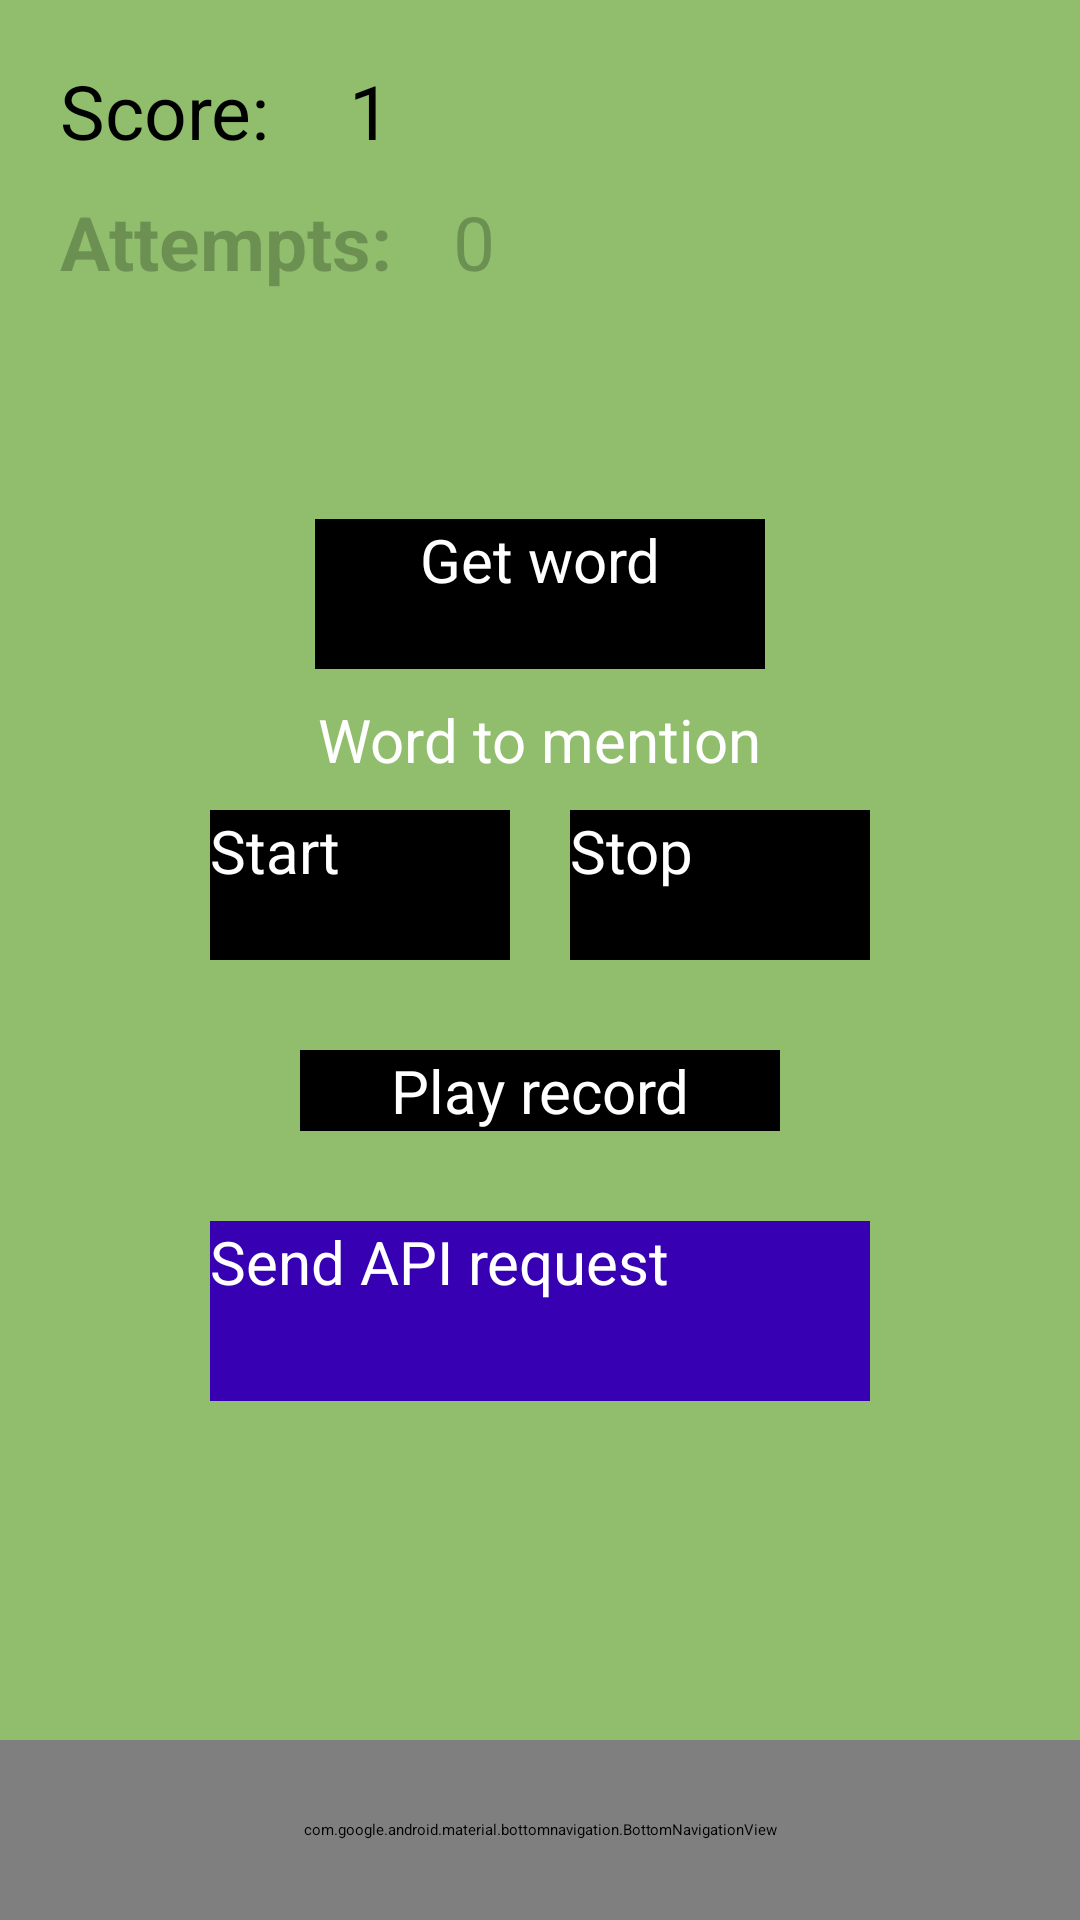

Android layout source for this screen:
<!-- AndroidManifest.xml: activity theme AppTheme.Blue -->
<!-- res/layout/activity_main.xml -->
<?xml version="1.0" encoding="utf-8"?>
<RelativeLayout xmlns:android="http://schemas.android.com/apk/res/android"
    xmlns:app="http://schemas.android.com/apk/res-auto"
    xmlns:tools="http://schemas.android.com/tools"
    android:layout_width="match_parent"
    android:layout_height="match_parent"
    android:paddingTop="20dp"
    android:background="#90BE6D"
    tools:context=".ui.MainActivity">

    <Switch
        android:width="40dp"
        android:height="30dp"
        android:layout_alignParentEnd="true"
        android:layout_alignParentTop="true"
        android:layout_marginRight="20dp"
        android:layout_width="wrap_content"
        android:layout_height="wrap_content"
        android:thumb="@drawable/sun"
        android:trackTint="#61000000" />

    <TextView
        android:id="@+id/score_title"
        android:layout_width="wrap_content"
        android:layout_marginLeft="20dp"
        android:layout_height="wrap_content"
        android:text="Score: "
        android:layout_marginRight="20dp"
        android:textSize="25sp" />

    <TextView
        android:id="@+id/score_value"
        android:layout_toEndOf="@+id/score_title"
        android:layout_width="wrap_content"
        android:layout_height="wrap_content"
        android:text="1"
        android:textSize="25sp" />

    <RelativeLayout
        android:layout_below="@+id/score_value"
        android:layout_marginTop="10dp"
        android:layout_width="match_parent"
        android:layout_height="wrap_content">
        <TextView
            android:id="@+id/count_of_attempts_title"
            android:layout_width="wrap_content"
            android:layout_height="wrap_content"
            android:textStyle="bold"
            android:alpha="0.25"
            android:textSize="25sp"
            android:layout_marginLeft="20dp"
            android:layout_marginRight="20dp"
            android:text="Attempts:" />

        <TextView
            android:layout_toEndOf="@+id/count_of_attempts_title"
            android:layout_width="wrap_content"
            android:layout_height="wrap_content"
            android:alpha="0.25"
            android:textSize="25sp"
            android:text="0" />

    </RelativeLayout>

    <FrameLayout
        android:id="@+id/fragment_layout"
        android:layout_width="match_parent"
        android:layout_height="0dp"
        app:layout_constraintBottom_toTopOf="@id/bottom_navigation_view"
        app:layout_constraintEnd_toEndOf="parent"
        app:layout_constraintStart_toStartOf="parent"
        app:layout_constraintTop_toTopOf="parent" />

    <com.google.android.material.bottomnavigation.BottomNavigationView
        android:id="@+id/bottom_navigation_view"
        android:layout_width="match_parent"
        android:layout_height="@dimen/design_bottom_navigation_height"
        app:layout_constraintBottom_toBottomOf="parent"
        app:layout_constraintEnd_toEndOf="parent"
        app:layout_constraintStart_toStartOf="parent"
        android:background="@color/white"
        app:menu="@menu/navigation_items"
        app:itemRippleColor="@color/white"
        app:itemIconTint="@color/tab_item"
        app:itemTextColor="@color/tab_item"
        android:layout_alignParentBottom="true"
        app:labelVisibilityMode="unlabeled"
        app:itemIconSize="@dimen/design_bottom_navigation_icon_size" />

    

    <LinearLayout
        android:layout_width="wrap_content"
        android:layout_height="wrap_content"
        android:layout_centerVertical="true"
        android:layout_centerHorizontal="true"
        android:orientation="vertical">

        <Button
            android:id="@+id/get_word"
            android:layout_width="150dp"
            android:layout_height="50dp"
            android:text="Get word"
            android:layout_gravity="center_horizontal"
            android:gravity="center_horizontal"
            android:background="@color/black"
            android:textColor="@color/white"
            android:textSize="20sp"
            android:textAllCaps="false" />

        <TextView
            android:id="@+id/wordView"
            android:textSize="20sp"
            android:text="Word to mention"
            android:layout_marginTop="10dp"
            android:layout_marginBottom="10dp"
            android:textColor="@color/white"
            android:textAllCaps="false"
            android:layout_width="wrap_content"
            android:layout_height="wrap_content"
            android:textAlignment="center"
            android:layout_gravity="center"
            android:gravity="center_horizontal" />

        <LinearLayout
            android:layout_width="match_parent"
            android:layout_height="wrap_content"
            android:orientation="horizontal"
            android:gravity="center">

            <Button
                android:id="@+id/start_record"
                android:layout_width="100dp"
                android:layout_height="50dp"
                android:text="Start"
                android:background="@color/black"
                android:textColor="@color/white"
                android:textSize="20sp"
                android:textAllCaps="false"
                android:layout_marginRight="20dp" />

            <Button
                android:id="@+id/stop_record"
                android:layout_width="100dp"
                android:layout_height="50dp"
                android:background="@color/black"
                android:textColor="@color/white"
                android:textSize="20sp"
                android:textAllCaps="false"
                android:text="Stop" />
        </LinearLayout>

        <Button
            android:id="@+id/play_record"
            android:layout_width="160dp"
            android:layout_marginTop="30dp"
            android:layout_height="wrap_content"
            android:text="Play record"
            android:background="@color/black"
            android:textSize="20sp"
            android:textAllCaps="false"
            android:gravity="center"
            android:layout_gravity="center_horizontal"
            android:textColor="@color/white" />

        <Button
            android:id="@+id/api_test"
            android:layout_width="220dp"
            android:layout_height="60dp"
            android:text="Send API request"
            android:textSize="20sp"
            android:layout_marginTop="30dp"
            android:textColor="@color/white"
            android:background="@color/design_default_color_primary_variant" />

    </LinearLayout>

</RelativeLayout>
<!-- resources referenced by this layout -->
<resources>
  <color name="black">#FF000000</color>
  <color name="white">#ffffff</color>
  <dimen name="design_bottom_navigation_height" tools:override="true">60dp</dimen>
  <dimen name="design_bottom_navigation_icon_size" tools:override="true">35dp</dimen>
  <!-- drawable sun: png bitmap (drawable, 361 bytes) -->
</resources>
